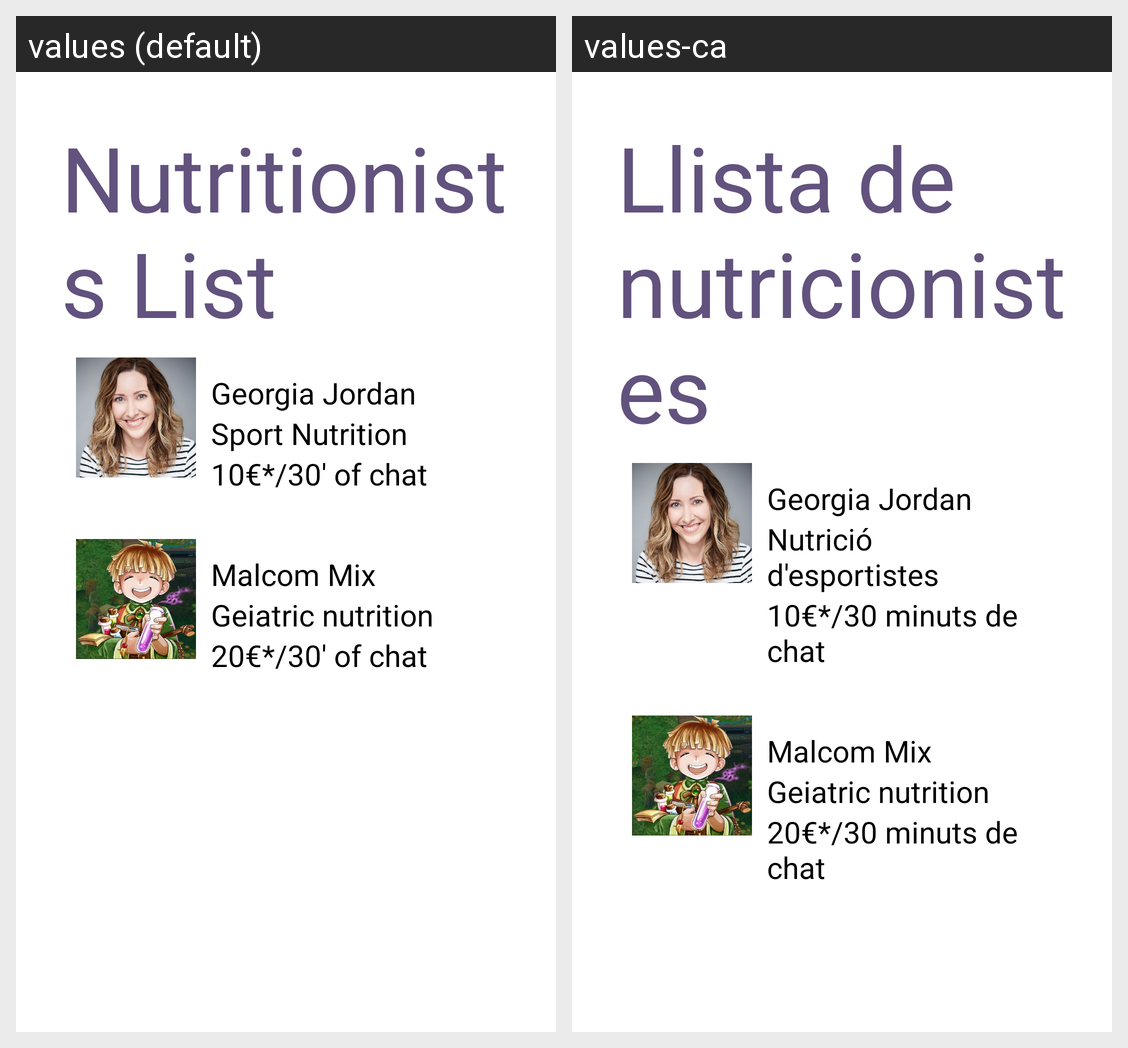

Locale-by-locale string values for the Android screen shown in this grid:
Android screen res/layout/activity_nutritionists_list.xml rendered under 2 locales, left to right: values (default), values-ca. Device: Nexus 5 (rendered at 1080×1920; each locale shown at half size, 540×960, under a caption strip naming it); theme noAnimTheme.
Strings drawn on this screen, with the default value and each locale's value (text and hints the layout hard-codes, and strings that could not be matched under every locale, appear in the picture but are not listed):

nutritionists_list
  values: Nutritionists List
  values-ca: Llista de nutricionistes

nuti_name1
  values: Georgia Jordan
  values-ca: Georgia Jordan

nuti_desc1
  values: Sport Nutrition
  values-ca: Nutrició d'esportistes

nuti_oferta1
  values: 10€*/30' of chat
  values-ca: 10€*/30 minuts de chat

nuti_name2
  values: Malcom Mix
  values-ca: Malcom Mix

nuti_desc2
  values: Geiatric nutrition
  values-ca: Geiatric nutrition

nuti_oferta2
  values: 20€*/30' of chat
  values-ca: 20€*/30 minuts de chat
